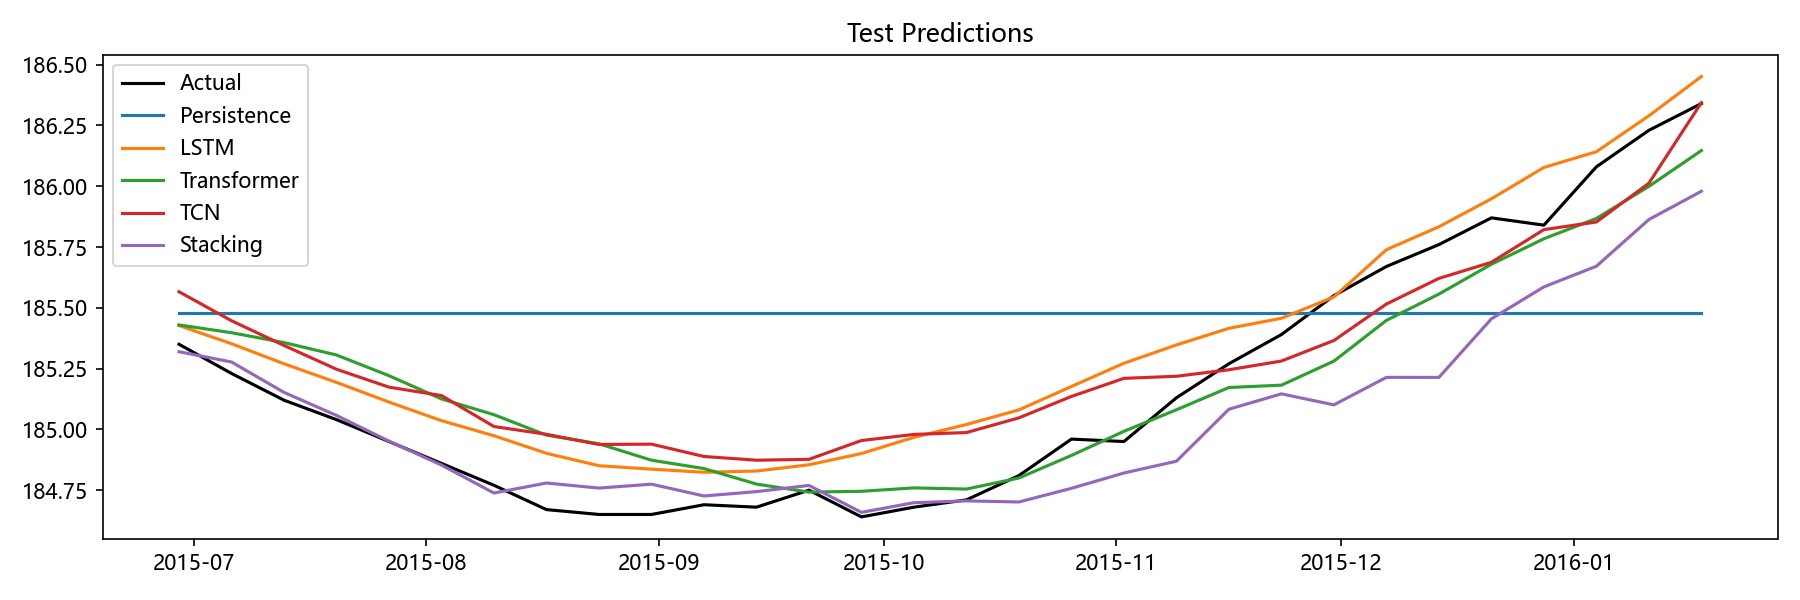

The data file committed next to this chart (first rows):
Date, Actual, Persistence, LSTM, Transformer, TCN, Stacking, Aquifer
2015-06-29, 185.3, 185.5, 185.4, 185.4, 185.6, 185.3, 裂隙水3
2015-07-06, 185.2, 185.5, 185.4, 185.4, 185.4, 185.3, 裂隙水3
2015-07-13, 185.1, 185.5, 185.3, 185.4, 185.3, 185.2, 裂隙水3
2015-07-20, 185, 185.5, 185.2, 185.3, 185.2, 185.1, 裂隙水3
2015-07-27, 184.9, 185.5, 185.1, 185.2, 185.2, 185, 裂隙水3
2015-08-03, 184.9, 185.5, 185, 185.1, 185.1, 184.9, 裂隙水3
2015-08-10, 184.8, 185.5, 185, 185.1, 185, 184.7, 裂隙水3
2015-08-17, 184.7, 185.5, 184.9, 185, 185, 184.8, 裂隙水3
2015-08-24, 184.7, 185.5, 184.9, 184.9, 184.9, 184.8, 裂隙水3
2015-08-31, 184.7, 185.5, 184.8, 184.9, 184.9, 184.8, 裂隙水3
2015-09-07, 184.7, 185.5, 184.8, 184.8, 184.9, 184.7, 裂隙水3
2015-09-14, 184.7, 185.5, 184.8, 184.8, 184.9, 184.7, 裂隙水3
2015-09-21, 184.8, 185.5, 184.9, 184.7, 184.9, 184.8, 裂隙水3
2015-09-28, 184.6, 185.5, 184.9, 184.7, 185, 184.7, 裂隙水3
2015-10-05, 184.7, 185.5, 185, 184.8, 185, 184.7, 裂隙水3
2015-10-12, 184.7, 185.5, 185, 184.8, 185, 184.7, 裂隙水3
2015-10-19, 184.8, 185.5, 185.1, 184.8, 185, 184.7, 裂隙水3
2015-10-26, 185, 185.5, 185.2, 184.9, 185.1, 184.8, 裂隙水3
2015-11-02, 184.9, 185.5, 185.3, 185, 185.2, 184.8, 裂隙水3
2015-11-09, 185.1, 185.5, 185.3, 185.1, 185.2, 184.9, 裂隙水3
2015-11-16, 185.3, 185.5, 185.4, 185.2, 185.2, 185.1, 裂隙水3
2015-11-23, 185.4, 185.5, 185.5, 185.2, 185.3, 185.1, 裂隙水3
2015-11-30, 185.6, 185.5, 185.5, 185.3, 185.4, 185.1, 裂隙水3
2015-12-07, 185.7, 185.5, 185.7, 185.4, 185.5, 185.2, 裂隙水3
2015-12-14, 185.8, 185.5, 185.8, 185.6, 185.6, 185.2, 裂隙水3
2015-12-21, 185.9, 185.5, 185.9, 185.7, 185.7, 185.5, 裂隙水3
2015-12-28, 185.8, 185.5, 186.1, 185.8, 185.8, 185.6, 裂隙水3
2016-01-04, 186.1, 185.5, 186.1, 185.9, 185.9, 185.7, 裂隙水3
2016-01-11, 186.2, 185.5, 186.3, 186, 186, 185.9, 裂隙水3
2016-01-18, 186.3, 185.5, 186.5, 186.1, 186.3, 186, 裂隙水3
